Run: headless pygame with SDL's dummy video driver; simulated clock (each Clock.tick advances the game by its frame time, no real sleeping); random seed 0; keys injected as events and as key.get_pressed() state; no mouse input.
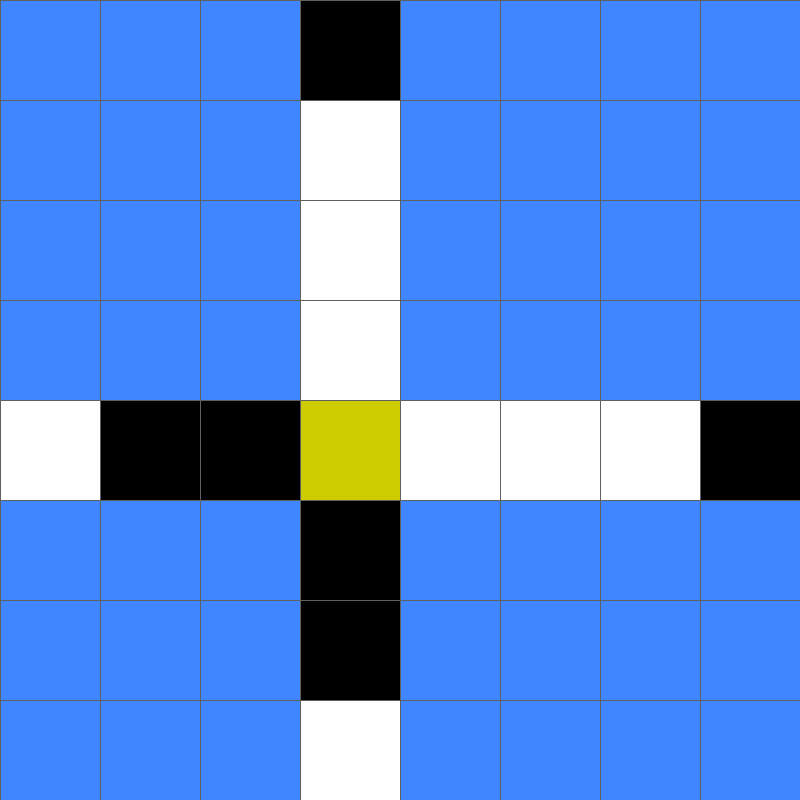
Frame 1 of 4 · flips 1–60 · no input
Frame 2 of 4 · flips 61–180 · tapped SPACE, RETURN · held RIGHT (→), D · screen unchanged from frame 1, image omitted
Frame 3 of 4 · flips 181–300 · held DOWN (↓), S · screen unchanged from frame 2, image omitted
Frame 4 of 4 · flips 301–420 · held LEFT (←), A, UP (↑), W · screen unchanged from frame 3, image omitted

The pygame program that drew these frames:

import pygame
import sys
WHITE = (255, 255, 255)
BLUE = (64,135,255)
BLACK = (0, 0, 0)
GREY=(96,96,96)
YELLOW = (204, 204, 0)
WIDTH = 800
D={".":BLUE, "B": BLACK, "W":WHITE}
class Node: 
    def __init__(self, row, col, width):
        self.row=row
        self.col=col
        self.x=int(col*width) ## in the original code i referenced self.x and self.y are swapped. 
        self.y=int(row*width)
        self.color=BLUE
    def draw(self, WIN):
        pygame.draw.rect(WIN, self.color, (self.x, self.y,WIDTH / 8, WIDTH / 8))
def make_grid(rows,width, game_state=None):
    ## here we are making an initial board that is all blue 
    ## once we have this piece working we can optimize this 
    grid=[]
    gap=WIDTH//rows
    print(gap)
    board=game_state[0]
    rMove =game_state[1]
    cMove =game_state[2]
    for i in range(rows):
        grid.append([])
        for j in range(rows):
            node=Node(i,j,gap)
            grid[i].append(node)
            if(game_state!=None):
                grid[i][j].color = D[board[i][j]]
    if(game_state!=None):
        grid[rMove][cMove].color = YELLOW
    return grid
def draw_gird(win,rows, width):
    gap=width//8
    for i in range(rows):
        pygame.draw.line(win,GREY,(0, i * gap), (width, i * gap) )
        for j in range(rows):
            pygame.draw.line(win, GREY, (j * gap, 0), (j * gap, width))
def update_display(win,grid,rows,width):
    for row in grid:
        for spot in row:
            spot.draw(win)
    draw_gird(win, rows, width)
    pygame.display.update()        
def main(WIN, WIDTH, game_state=None):
    grid=make_grid(8,WIDTH, game_state)
    while True:
        pygame.time.delay(50)
        for event in pygame.event.get():
            if event.type==pygame.QUIT:
                pygame.quit()
                sys.exit()
        update_display(WIN, grid, 8, WIDTH)
game_state=([[".",".",".","B",".",".",".","."],[".",".",".","W",".",".",".","."],[".",".",".","W",".",".",".","."],[".",".",".","W",".",".",".","."],["W","B","B",".","W","W","W","B"],[".",".",".","B",".",".",".","."],[".",".",".","B",".",".",".","."],[".",".",".","W",".",".",".","."
]], 4,3, "B")

pygame.display.set_caption("{0} to move".format(game_state[3]))
WIN = pygame.display.set_mode((WIDTH, WIDTH))
main(WIN, WIDTH,game_state)
